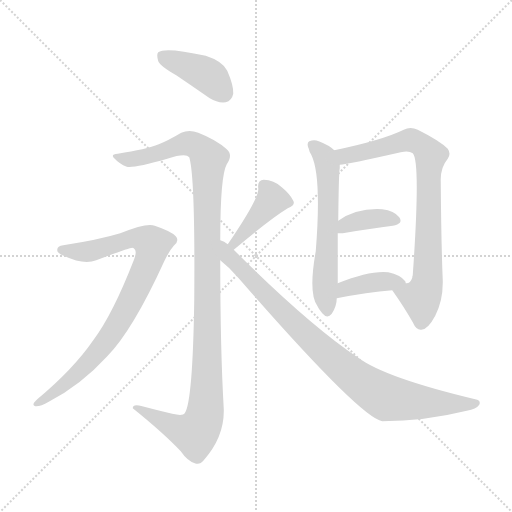
t = 0.00 s
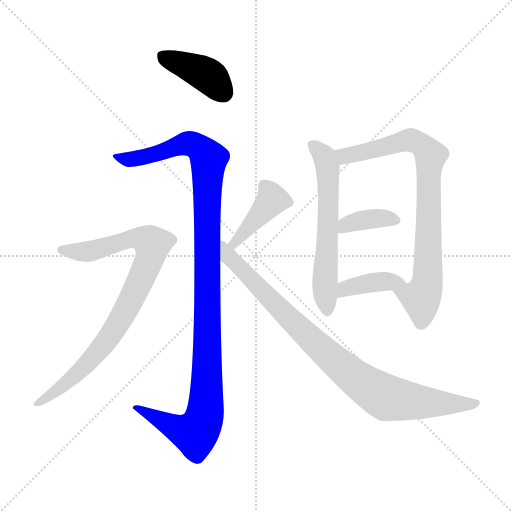
t = 1.52 s
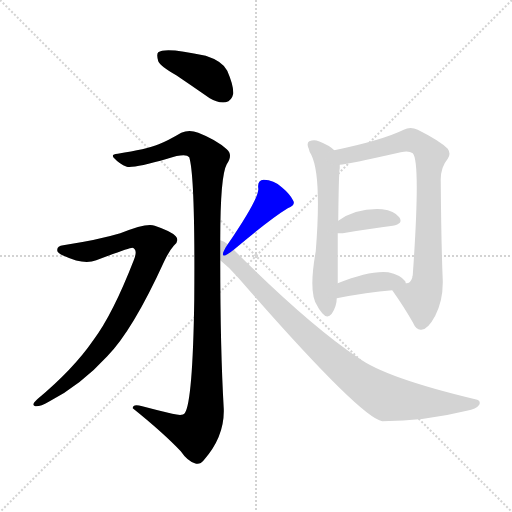
t = 3.04 s
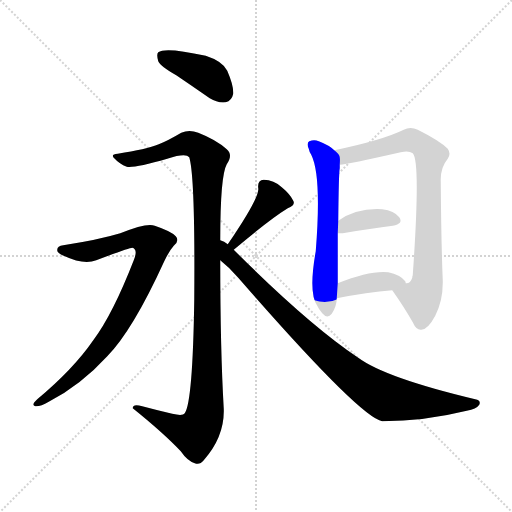
t = 4.56 s
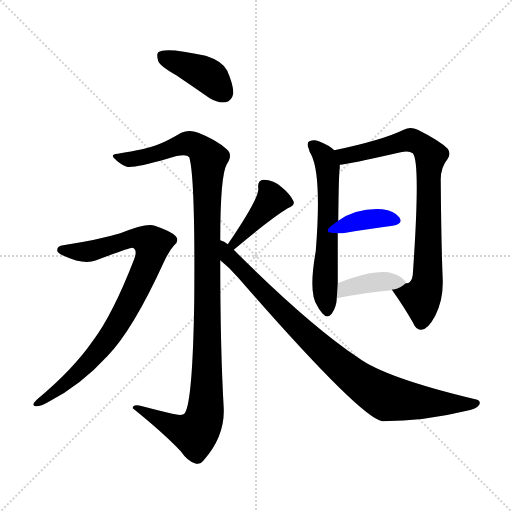
t = 6.08 s
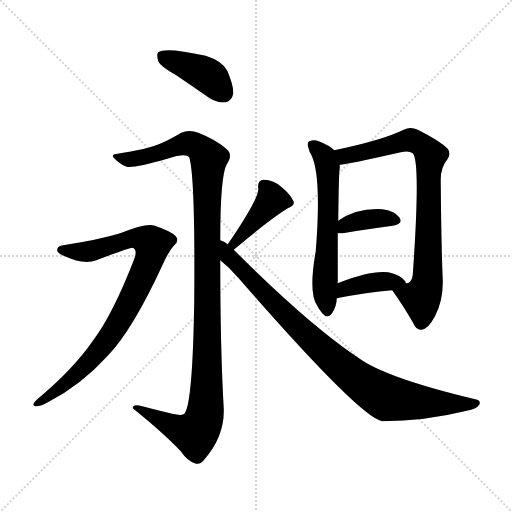
t = 7.60 s

The animated SVG that drew these frames (rendered in a browser with its animation timeline set to each time). Animation: 9 CSS @keyframes rules; one cycle of 7.60 s.

<svg version="1.1" viewBox="0 0 1024 1024" xmlns="http://www.w3.org/2000/svg">
  <g stroke="lightgray" stroke-dasharray="1,1" stroke-width="1" transform="scale(4, 4)">
    <line x1="0" y1="0" x2="256" y2="256"></line>
    <line x1="256" y1="0" x2="0" y2="256"></line>
    <line x1="128" y1="0" x2="128" y2="256"></line>
    <line x1="0" y1="128" x2="256" y2="128"></line>
  </g>
<g transform="scale(1, -1) translate(0, -900)">
   <style type="text/css">
    @keyframes keyframes0 {
      from {
       stroke: blue;
       stroke-dashoffset: 404;
       stroke-width: 128;
       }
       57% {
       animation-timing-function: step-end;
       stroke: blue;
       stroke-dashoffset: 0;
       stroke-width: 128;
       }
       to {
       stroke: black;
       stroke-width: 1024;
       }
       }
       #make-me-a-hanzi-animation-0 {
         animation: keyframes0 0.578776s both;
         animation-delay: 0.000000s;
         animation-timing-function: linear;
       }
    @keyframes keyframes1 {
      from {
       stroke: blue;
       stroke-dashoffset: 1132;
       stroke-width: 128;
       }
       79% {
       animation-timing-function: step-end;
       stroke: blue;
       stroke-dashoffset: 0;
       stroke-width: 128;
       }
       to {
       stroke: black;
       stroke-width: 1024;
       }
       }
       #make-me-a-hanzi-animation-1 {
         animation: keyframes1 1.171224s both;
         animation-delay: 0.578776s;
         animation-timing-function: linear;
       }
    @keyframes keyframes2 {
      from {
       stroke: blue;
       stroke-dashoffset: 846;
       stroke-width: 128;
       }
       73% {
       animation-timing-function: step-end;
       stroke: blue;
       stroke-dashoffset: 0;
       stroke-width: 128;
       }
       to {
       stroke: black;
       stroke-width: 1024;
       }
       }
       #make-me-a-hanzi-animation-2 {
         animation: keyframes2 0.938477s both;
         animation-delay: 1.750000s;
         animation-timing-function: linear;
       }
    @keyframes keyframes3 {
      from {
       stroke: blue;
       stroke-dashoffset: 408;
       stroke-width: 128;
       }
       57% {
       animation-timing-function: step-end;
       stroke: blue;
       stroke-dashoffset: 0;
       stroke-width: 128;
       }
       to {
       stroke: black;
       stroke-width: 1024;
       }
       }
       #make-me-a-hanzi-animation-3 {
         animation: keyframes3 0.582031s both;
         animation-delay: 2.688477s;
         animation-timing-function: linear;
       }
    @keyframes keyframes4 {
      from {
       stroke: blue;
       stroke-dashoffset: 889;
       stroke-width: 128;
       }
       74% {
       animation-timing-function: step-end;
       stroke: blue;
       stroke-dashoffset: 0;
       stroke-width: 128;
       }
       to {
       stroke: black;
       stroke-width: 1024;
       }
       }
       #make-me-a-hanzi-animation-4 {
         animation: keyframes4 0.973470s both;
         animation-delay: 3.270508s;
         animation-timing-function: linear;
       }
    @keyframes keyframes5 {
      from {
       stroke: blue;
       stroke-dashoffset: 598;
       stroke-width: 128;
       }
       66% {
       animation-timing-function: step-end;
       stroke: blue;
       stroke-dashoffset: 0;
       stroke-width: 128;
       }
       to {
       stroke: black;
       stroke-width: 1024;
       }
       }
       #make-me-a-hanzi-animation-5 {
         animation: keyframes5 0.736654s both;
         animation-delay: 4.243978s;
         animation-timing-function: linear;
       }
    @keyframes keyframes6 {
      from {
       stroke: blue;
       stroke-dashoffset: 794;
       stroke-width: 128;
       }
       72% {
       animation-timing-function: step-end;
       stroke: blue;
       stroke-dashoffset: 0;
       stroke-width: 128;
       }
       to {
       stroke: black;
       stroke-width: 1024;
       }
       }
       #make-me-a-hanzi-animation-6 {
         animation: keyframes6 0.896159s both;
         animation-delay: 4.980632s;
         animation-timing-function: linear;
       }
    @keyframes keyframes7 {
      from {
       stroke: blue;
       stroke-dashoffset: 371;
       stroke-width: 128;
       }
       55% {
       animation-timing-function: step-end;
       stroke: blue;
       stroke-dashoffset: 0;
       stroke-width: 128;
       }
       to {
       stroke: black;
       stroke-width: 1024;
       }
       }
       #make-me-a-hanzi-animation-7 {
         animation: keyframes7 0.551921s both;
         animation-delay: 5.876790s;
         animation-timing-function: linear;
       }
    @keyframes keyframes8 {
      from {
       stroke: blue;
       stroke-dashoffset: 386;
       stroke-width: 128;
       }
       56% {
       animation-timing-function: step-end;
       stroke: blue;
       stroke-dashoffset: 0;
       stroke-width: 128;
       }
       to {
       stroke: black;
       stroke-width: 1024;
       }
       }
       #make-me-a-hanzi-animation-8 {
         animation: keyframes8 0.564128s both;
         animation-delay: 6.428711s;
         animation-timing-function: linear;
       }
</style>
<path d="M 352.5 749.5 Q 383.5 728.5 419.5 703.5 Q 435.5 693.5 451.5 695.5 Q 463.5 698.5 466.5 712.5 Q 467.5 728.5 454.5 758.5 Q 445.5 777.5 411.5 788.5 Q 330.5 806.5 316.5 795.5 Q 312.5 791.5 316.5 777.5 Q 320.5 767.5 352.5 749.5 Z" fill="lightgray"></path> 
<path d="M 440.5 419.5 Q 440.5 548.5 453.5 571.5 Q 466.5 590.5 453.5 601.5 Q 432.5 620.5 396.5 634.5 Q 378.5 641.5 362.5 634.5 Q 335.5 618.5 317.5 611.5 Q 292.5 601.5 235.5 592.5 Q 219.5 591.5 229.5 582.5 Q 238.5 572.5 253.5 566.5 Q 268.5 563.5 334.5 582.5 Q 371.5 594.5 378.5 585.5 Q 390.5 546.5 388.5 300.5 Q 385.5 96.5 369.5 73.5 Q 365.5 67.5 344.5 72.5 Q 314.5 79.5 284.5 87.5 Q 265.5 93.5 265.5 83.5 Q 326.5 34.5 361.5 -2.5 Q 374.5 -21.5 389.5 -26.5 Q 399.5 -30.5 407.5 -20.5 Q 449.5 27.5 447.5 82.5 Q 440.5 202.5 440.5 379.5 L 440.5 419.5 Z" fill="lightgray"></path> 
<path d="M 126.5 409.5 Q 114.5 408.5 114.5 400.5 Q 113.5 394.5 127.5 388.5 Q 167.5 369.5 192.5 379.5 Q 258.5 404.5 264.5 404.5 Q 276.5 401.5 267.5 379.5 Q 225.5 271.5 186.5 219.5 Q 146.5 161.5 74.5 101.5 Q 61.5 89.5 70.5 87.5 Q 80.5 86.5 97.5 96.5 Q 161.5 129.5 214.5 187.5 Q 265.5 239.5 328.5 377.5 Q 338.5 398.5 347.5 408.5 Q 359.5 418.5 351.5 427.5 Q 342.5 437.5 309.5 448.5 Q 294.5 455.5 240.5 433.5 Q 197.5 420.5 126.5 409.5 Z" fill="lightgray"></path> 
<path d="M 467.5 400.5 Q 539.5 461.5 575.5 483.5 Q 591.5 489.5 586.5 498.5 Q 580.5 511.5 563.5 525.5 Q 547.5 540.5 527.5 540.5 Q 514.5 539.5 516.5 523.5 Q 519.5 505.5 455.5 411.5 C 438.5 386.5 444.5 381.5 467.5 400.5 Z" fill="lightgray"></path> 
<path d="M 455.5 411.5 Q 448.5 417.5 440.5 419.5 C 414.5 434.5 417.5 399.5 440.5 379.5 Q 459.5 364.5 476.5 344.5 Q 719.5 65.5 764.5 57.5 Q 848.5 57.5 933.5 78.5 Q 952.5 81.5 958.5 90.5 Q 962.5 99.5 950.5 101.5 Q 770.5 144.5 716.5 184.5 Q 616.5 251.5 467.5 400.5 L 455.5 411.5 Z" fill="lightgray"></path> 
<path d="M 668.5 599.5 Q 658.5 609.5 637.5 617.5 Q 628.5 621.5 618.5 617.5 Q 612.5 613.5 617.5 602.5 Q 618.5 596.5 622.5 590.5 Q 643.5 548.5 631.5 397.5 Q 616.5 313.5 634.5 288.5 Q 637.5 281.5 644.5 273.5 Q 654.5 261.5 663.5 272.5 Q 673.5 287.5 673.5 303.5 L 675.5 333.5 Q 675.5 382.5 675.5 433.5 L 676.5 458.5 Q 677.5 555.5 679.5 563.5 Q 679.5 567.5 679.5 570.5 C 680.5 589.5 680.5 589.5 668.5 599.5 Z" fill="lightgray"></path> 
<path d="M 784.5 319.5 Q 808.5 285.5 825.5 255.5 Q 832.5 239.5 842.5 240.5 Q 855.5 240.5 870.5 268.5 Q 886.5 299.5 885.5 339.5 Q 882.5 409.5 881.5 537.5 Q 880.5 564.5 895.5 582.5 Q 902.5 592.5 895.5 602.5 Q 879.5 618.5 835.5 640.5 Q 820.5 647.5 807.5 640.5 Q 764.5 619.5 668.5 599.5 C 639.5 593.5 649.5 566.5 679.5 570.5 Q 695.5 571.5 801.5 595.5 Q 817.5 599.5 825.5 593.5 Q 841.5 577.5 825.5 349.5 Q 824.5 348.5 824.5 344.5 Q 820.5 332.5 811.5 333.5 C 788.5 314.5 781.5 324.5 784.5 319.5 Z" fill="lightgray"></path> 
<path d="M 675.5 433.5 Q 679.5 433.5 685.5 433.5 Q 743.5 443.5 785.5 448.5 Q 807.5 452.5 798.5 465.5 Q 788.5 478.5 764.5 481.5 Q 713.5 484.5 676.5 458.5 C 651.5 441.5 645.5 433.5 675.5 433.5 Z" fill="lightgray"></path> 
<path d="M 673.5 303.5 Q 734.5 315.5 784.5 319.5 C 814.5 321.5 815.5 322.5 811.5 333.5 Q 811.5 334.5 810.5 337.5 Q 800.5 350.5 776.5 355.5 Q 740.5 359.5 675.5 333.5 C 647.5 322.5 644.5 297.5 673.5 303.5 Z" fill="lightgray"></path> 
      <clipPath id="make-me-a-hanzi-clip-0">
      <path d="M 352.5 749.5 Q 383.5 728.5 419.5 703.5 Q 435.5 693.5 451.5 695.5 Q 463.5 698.5 466.5 712.5 Q 467.5 728.5 454.5 758.5 Q 445.5 777.5 411.5 788.5 Q 330.5 806.5 316.5 795.5 Q 312.5 791.5 316.5 777.5 Q 320.5 767.5 352.5 749.5 Z" fill="lightgray"></path>
      </clipPath>
      <path clip-path="url(#make-me-a-hanzi-clip-0)" d="M 322.5 790.5 L 415.5 748.5 L 446.5 714.5 " fill="none" id="make-me-a-hanzi-animation-0" stroke-dasharray="276 552" stroke-linecap="round"></path>

      <clipPath id="make-me-a-hanzi-clip-1">
      <path d="M 440.5 419.5 Q 440.5 548.5 453.5 571.5 Q 466.5 590.5 453.5 601.5 Q 432.5 620.5 396.5 634.5 Q 378.5 641.5 362.5 634.5 Q 335.5 618.5 317.5 611.5 Q 292.5 601.5 235.5 592.5 Q 219.5 591.5 229.5 582.5 Q 238.5 572.5 253.5 566.5 Q 268.5 563.5 334.5 582.5 Q 371.5 594.5 378.5 585.5 Q 390.5 546.5 388.5 300.5 Q 385.5 96.5 369.5 73.5 Q 365.5 67.5 344.5 72.5 Q 314.5 79.5 284.5 87.5 Q 265.5 93.5 265.5 83.5 Q 326.5 34.5 361.5 -2.5 Q 374.5 -21.5 389.5 -26.5 Q 399.5 -30.5 407.5 -20.5 Q 449.5 27.5 447.5 82.5 Q 440.5 202.5 440.5 379.5 L 440.5 419.5 Z" fill="lightgray"></path>
      </clipPath>
      <path clip-path="url(#make-me-a-hanzi-clip-1)" d="M 239.5 583.5 L 257.5 580.5 L 301.5 588.5 L 374.5 613.5 L 404.5 600.5 L 417.5 582.5 L 414.5 170.5 L 408.5 64.5 L 389.5 32.5 L 360.5 40.5 L 274.5 81.5 " fill="none" id="make-me-a-hanzi-animation-1" stroke-dasharray="1004 2008" stroke-linecap="round"></path>

      <clipPath id="make-me-a-hanzi-clip-2">
      <path d="M 126.5 409.5 Q 114.5 408.5 114.5 400.5 Q 113.5 394.5 127.5 388.5 Q 167.5 369.5 192.5 379.5 Q 258.5 404.5 264.5 404.5 Q 276.5 401.5 267.5 379.5 Q 225.5 271.5 186.5 219.5 Q 146.5 161.5 74.5 101.5 Q 61.5 89.5 70.5 87.5 Q 80.5 86.5 97.5 96.5 Q 161.5 129.5 214.5 187.5 Q 265.5 239.5 328.5 377.5 Q 338.5 398.5 347.5 408.5 Q 359.5 418.5 351.5 427.5 Q 342.5 437.5 309.5 448.5 Q 294.5 455.5 240.5 433.5 Q 197.5 420.5 126.5 409.5 Z" fill="lightgray"></path>
      </clipPath>
      <path clip-path="url(#make-me-a-hanzi-clip-2)" d="M 123.5 400.5 L 175.5 396.5 L 275.5 424.5 L 305.5 411.5 L 282.5 343.5 L 222.5 231.5 L 154.5 152.5 L 75.5 93.5 " fill="none" id="make-me-a-hanzi-animation-2" stroke-dasharray="718 1436" stroke-linecap="round"></path>

      <clipPath id="make-me-a-hanzi-clip-3">
      <path d="M 467.5 400.5 Q 539.5 461.5 575.5 483.5 Q 591.5 489.5 586.5 498.5 Q 580.5 511.5 563.5 525.5 Q 547.5 540.5 527.5 540.5 Q 514.5 539.5 516.5 523.5 Q 519.5 505.5 455.5 411.5 C 438.5 386.5 444.5 381.5 467.5 400.5 Z" fill="lightgray"></path>
      </clipPath>
      <path clip-path="url(#make-me-a-hanzi-clip-3)" d="M 528.5 528.5 L 544.5 500.5 L 486.5 437.5 L 483.5 427.5 L 469.5 418.5 L 471.5 411.5 " fill="none" id="make-me-a-hanzi-animation-3" stroke-dasharray="280 560" stroke-linecap="round"></path>

      <clipPath id="make-me-a-hanzi-clip-4">
      <path d="M 455.5 411.5 Q 448.5 417.5 440.5 419.5 C 414.5 434.5 417.5 399.5 440.5 379.5 Q 459.5 364.5 476.5 344.5 Q 719.5 65.5 764.5 57.5 Q 848.5 57.5 933.5 78.5 Q 952.5 81.5 958.5 90.5 Q 962.5 99.5 950.5 101.5 Q 770.5 144.5 716.5 184.5 Q 616.5 251.5 467.5 400.5 L 455.5 411.5 Z" fill="lightgray"></path>
      </clipPath>
      <path clip-path="url(#make-me-a-hanzi-clip-4)" d="M 442.5 412.5 L 456.5 387.5 L 491.5 355.5 L 496.5 343.5 L 603.5 238.5 L 699.5 152.5 L 751.5 116.5 L 773.5 104.5 L 800.5 99.5 L 949.5 92.5 " fill="none" id="make-me-a-hanzi-animation-4" stroke-dasharray="761 1522" stroke-linecap="round"></path>

      <clipPath id="make-me-a-hanzi-clip-5">
      <path d="M 668.5 599.5 Q 658.5 609.5 637.5 617.5 Q 628.5 621.5 618.5 617.5 Q 612.5 613.5 617.5 602.5 Q 618.5 596.5 622.5 590.5 Q 643.5 548.5 631.5 397.5 Q 616.5 313.5 634.5 288.5 Q 637.5 281.5 644.5 273.5 Q 654.5 261.5 663.5 272.5 Q 673.5 287.5 673.5 303.5 L 675.5 333.5 Q 675.5 382.5 675.5 433.5 L 676.5 458.5 Q 677.5 555.5 679.5 563.5 Q 679.5 567.5 679.5 570.5 C 680.5 589.5 680.5 589.5 668.5 599.5 Z" fill="lightgray"></path>
      </clipPath>
      <path clip-path="url(#make-me-a-hanzi-clip-5)" d="M 625.5 609.5 L 650.5 584.5 L 655.5 567.5 L 657.5 495.5 L 649.5 361.5 L 654.5 278.5 " fill="none" id="make-me-a-hanzi-animation-5" stroke-dasharray="470 940" stroke-linecap="round"></path>

      <clipPath id="make-me-a-hanzi-clip-6">
      <path d="M 784.5 319.5 Q 808.5 285.5 825.5 255.5 Q 832.5 239.5 842.5 240.5 Q 855.5 240.5 870.5 268.5 Q 886.5 299.5 885.5 339.5 Q 882.5 409.5 881.5 537.5 Q 880.5 564.5 895.5 582.5 Q 902.5 592.5 895.5 602.5 Q 879.5 618.5 835.5 640.5 Q 820.5 647.5 807.5 640.5 Q 764.5 619.5 668.5 599.5 C 639.5 593.5 649.5 566.5 679.5 570.5 Q 695.5 571.5 801.5 595.5 Q 817.5 599.5 825.5 593.5 Q 841.5 577.5 825.5 349.5 Q 824.5 348.5 824.5 344.5 Q 820.5 332.5 811.5 333.5 C 788.5 314.5 781.5 324.5 784.5 319.5 Z" fill="lightgray"></path>
      </clipPath>
      <path clip-path="url(#make-me-a-hanzi-clip-6)" d="M 679.5 595.5 L 689.5 587.5 L 708.5 590.5 L 822.5 619.5 L 847.5 606.5 L 861.5 588.5 L 854.5 332.5 L 842.5 303.5 L 794.5 316.5 " fill="none" id="make-me-a-hanzi-animation-6" stroke-dasharray="666 1332" stroke-linecap="round"></path>

      <clipPath id="make-me-a-hanzi-clip-7">
      <path d="M 675.5 433.5 Q 679.5 433.5 685.5 433.5 Q 743.5 443.5 785.5 448.5 Q 807.5 452.5 798.5 465.5 Q 788.5 478.5 764.5 481.5 Q 713.5 484.5 676.5 458.5 C 651.5 441.5 645.5 433.5 675.5 433.5 Z" fill="lightgray"></path>
      </clipPath>
      <path clip-path="url(#make-me-a-hanzi-clip-7)" d="M 680.5 439.5 L 715.5 458.5 L 755.5 464.5 L 789.5 458.5 " fill="none" id="make-me-a-hanzi-animation-7" stroke-dasharray="243 486" stroke-linecap="round"></path>

      <clipPath id="make-me-a-hanzi-clip-8">
      <path d="M 673.5 303.5 Q 734.5 315.5 784.5 319.5 C 814.5 321.5 815.5 322.5 811.5 333.5 Q 811.5 334.5 810.5 337.5 Q 800.5 350.5 776.5 355.5 Q 740.5 359.5 675.5 333.5 C 647.5 322.5 644.5 297.5 673.5 303.5 Z" fill="lightgray"></path>
      </clipPath>
      <path clip-path="url(#make-me-a-hanzi-clip-8)" d="M 679.5 310.5 L 690.5 323.5 L 736.5 333.5 L 802.5 333.5 " fill="none" id="make-me-a-hanzi-animation-8" stroke-dasharray="258 516" stroke-linecap="round"></path>

</g>
</svg>
